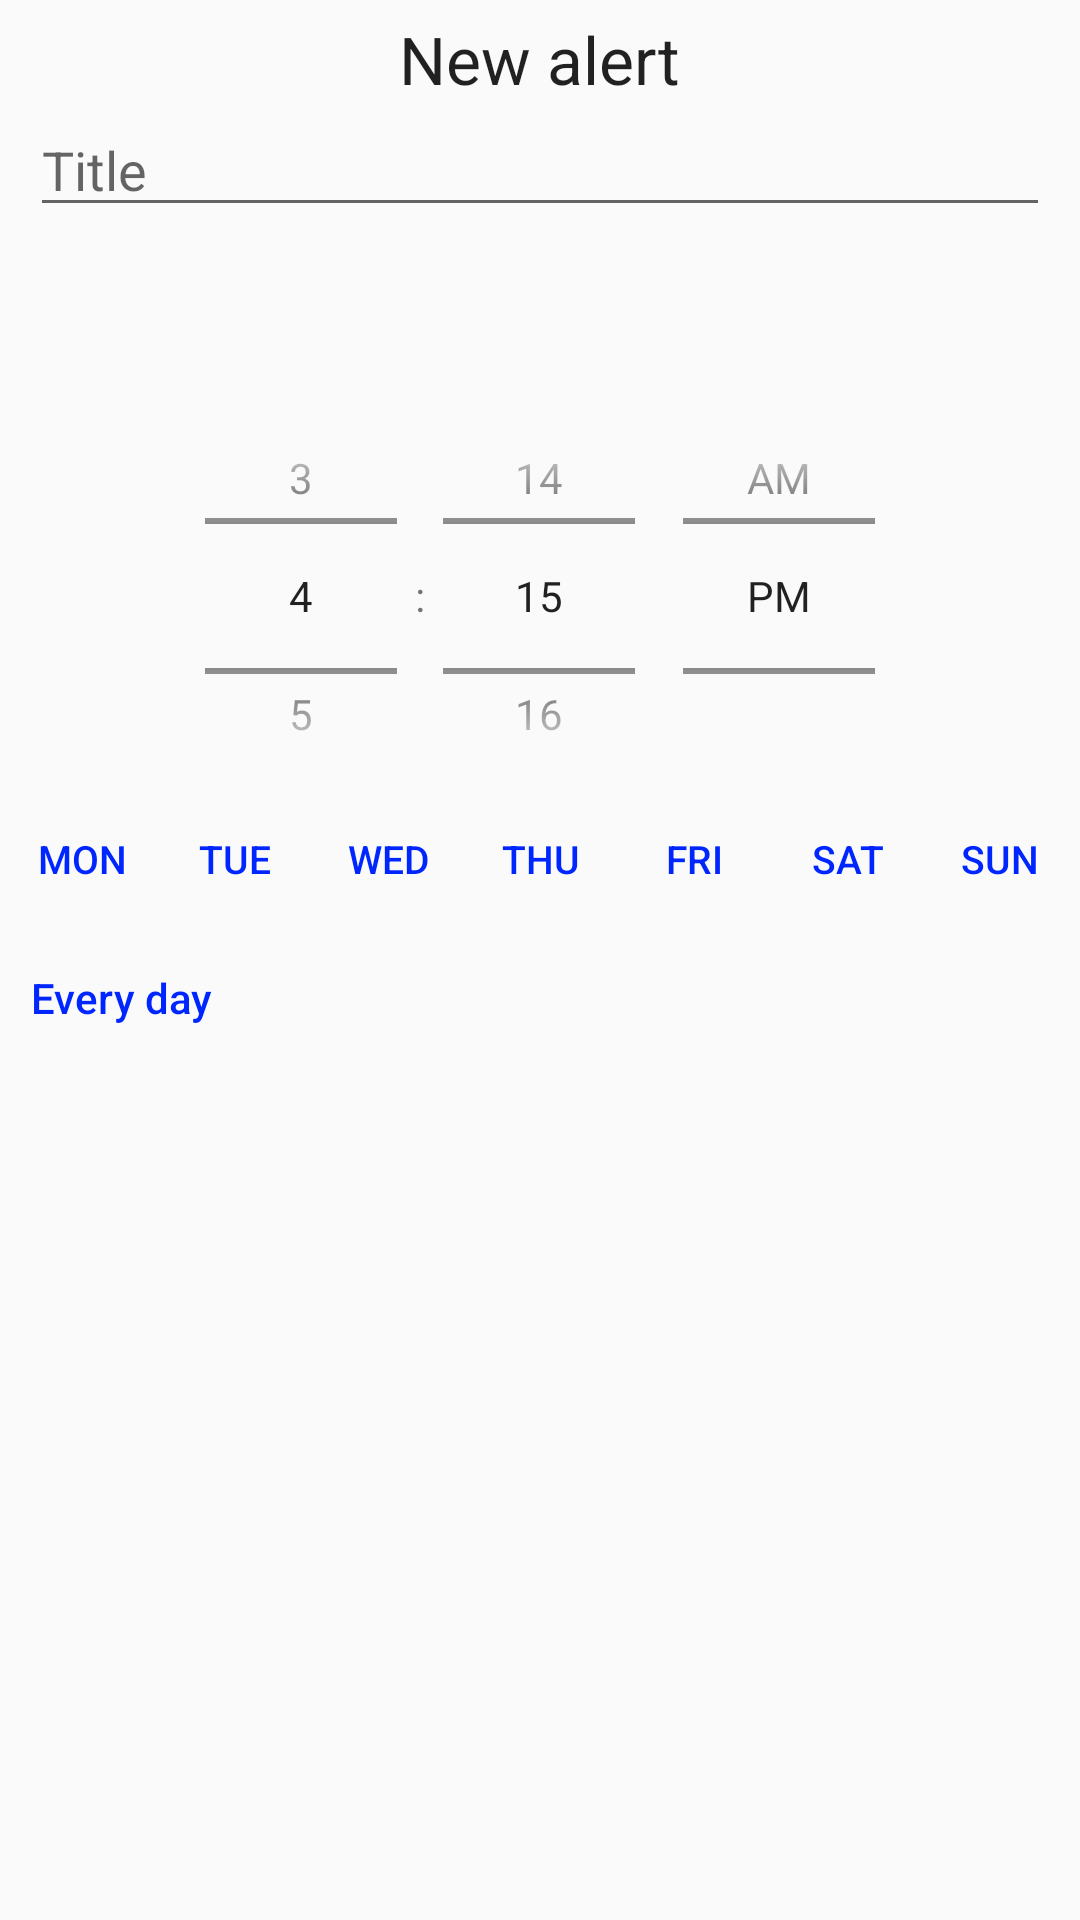

Android layout source for this screen:
<!-- AndroidManifest.xml: application theme Theme.AppCompat.Light.NoActionBar -->
<!-- res/layout/new_alert_dialog.xml -->
<?xml version="1.0" encoding="utf-8"?>
<RelativeLayout xmlns:android="http://schemas.android.com/apk/res/android"
    android:layout_width="match_parent" android:layout_height="wrap_content">

    <LinearLayout
        android:orientation="vertical"
        android:layout_width="match_parent"
        android:layout_height="wrap_content"
        android:layout_alignParentTop="true"
        android:layout_alignParentStart="true">

        <TextView
            android:layout_width="wrap_content"
            android:layout_height="wrap_content"
            android:textAppearance="?android:attr/textAppearanceLarge"
            android:text="New alert"
            android:id="@+id/titleText"
            android:layout_gravity="center_horizontal"
            android:layout_marginTop="5dp" />

        <EditText
            android:layout_width="match_parent"
            android:layout_height="wrap_content"
            android:id="@+id/alertTitleField"
            android:hint="Title"
            android:layout_marginLeft="10dp"
            android:layout_marginRight="10dp"
            android:maxLines="1"
            android:singleLine="true"
            android:imeOptions="actionDone"/>

        <RelativeLayout
            android:layout_width="match_parent"
            android:layout_height="wrap_content">

            <TextView
                android:layout_width="wrap_content"
                android:layout_height="wrap_content"
                android:textAppearance="?android:attr/textAppearanceMedium"
                android:id="@+id/showAlertTypeText"
                android:layout_centerVertical="true"
                android:layout_alignParentStart="true"
                android:layout_marginLeft="10dp" />

            <Button
                android:layout_width="wrap_content"
                android:layout_height="wrap_content"
                android:id="@+id/changeAlertTypeButton"
                android:layout_alignParentTop="true"
                android:layout_alignParentEnd="true"
                android:textColor="#0026ff"
                android:background="?android:attr/selectableItemBackground"
                android:textAllCaps="false"
                android:layout_marginRight="10dp" />
        </RelativeLayout>

        <RelativeLayout
            android:layout_width="match_parent"
            android:layout_height="wrap_content"
            android:layout_gravity="top"
            android:visibility="visible"
            android:id="@+id/repeatingView">

            <TimePicker
                android:layout_width="match_parent"
                android:layout_height="150dp"
                android:id="@+id/repeatingTimePicker"
                android:layout_gravity="center_horizontal"
                android:timePickerMode="spinner" />

            <LinearLayout
                android:orientation="horizontal"
                android:layout_width="match_parent"
                android:layout_height="25dp"
                android:layout_below="@+id/repeatingTimePicker"
                android:layout_alignParentStart="true"
                android:id="@+id/linearLayout">

                <Button
                    style="?android:attr/borderlessButtonStyle"
                    android:layout_width="wrap_content"
                    android:layout_height="wrap_content"
                    android:text="MON"
                    android:id="@+id/dayButton0"
                    android:textSize="13dp"
                    android:textColor="#0026ff"
                    android:background="?android:attr/selectableItemBackground"
                    android:layout_weight="6"
                    android:layout_marginRight="2dp"
                    android:layout_marginLeft="3dp"
                    android:shadowColor="#ffffff" />

                <Button
                    style="?android:attr/borderlessButtonStyle"
                    android:layout_width="wrap_content"
                    android:layout_height="wrap_content"
                    android:text="TUE"
                    android:id="@+id/dayButton1"
                    android:textSize="13dp"
                    android:textColor="#0026ff"
                    android:background="?android:attr/selectableItemBackground"
                    android:layout_weight="6"
                    android:layout_marginRight="2dp"
                    android:shadowColor="#ffffff" />

                <Button
                    style="?android:attr/borderlessButtonStyle"
                    android:layout_width="wrap_content"
                    android:layout_height="wrap_content"
                    android:text="WED"
                    android:id="@+id/dayButton2"
                    android:textSize="13dp"
                    android:textColor="#0026ff"
                    android:background="?android:attr/selectableItemBackground"
                    android:layout_weight="6"
                    android:layout_marginRight="2dp"
                    android:shadowColor="#ffffff" />

                <Button
                    style="?android:attr/borderlessButtonStyle"
                    android:layout_width="wrap_content"
                    android:layout_height="wrap_content"
                    android:text="THU"
                    android:id="@+id/dayButton3"
                    android:textSize="13dp"
                    android:textColor="#0026ff"
                    android:background="?android:attr/selectableItemBackground"
                    android:layout_weight="6"
                    android:layout_marginRight="2dp"
                    android:stateListAnimator="@null"
                    android:shadowColor="#ffffff" />

                <Button
                    style="?android:attr/borderlessButtonStyle"
                    android:layout_width="wrap_content"
                    android:layout_height="wrap_content"
                    android:text="FRI"
                    android:id="@+id/dayButton4"
                    android:textSize="13dp"
                    android:textColor="#0026ff"
                    android:background="?android:attr/selectableItemBackground"
                    android:layout_weight="6"
                    android:layout_marginRight="2dp"
                    android:shadowColor="#ffffff" />

                <Button
                    style="?android:attr/borderlessButtonStyle"
                    android:layout_width="wrap_content"
                    android:layout_height="wrap_content"
                    android:text="SAT"
                    android:id="@+id/dayButton5"
                    android:textSize="13dp"
                    android:textColor="#0026ff"
                    android:background="?android:attr/selectableItemBackground"
                    android:layout_weight="6"
                    android:layout_marginRight="2dp"
                    android:shadowColor="#ffffff" />

                <Button
                    style="?android:attr/borderlessButtonStyle"
                    android:layout_width="wrap_content"
                    android:layout_height="wrap_content"
                    android:text="SUN"
                    android:id="@+id/dayButton6"
                    android:textSize="13dp"
                    android:textColor="#0026ff"
                    android:background="?android:attr/selectableItemBackground"
                    android:layout_weight="6"
                    android:layout_marginRight="2dp"
                    android:shadowColor="#ffffff" />
            </LinearLayout>

            <Button
                style="?android:attr/buttonStyleSmall"
                android:layout_width="wrap_content"
                android:layout_height="wrap_content"
                android:text="Every day"
                android:id="@+id/everyDayButton"
                android:layout_below="@+id/linearLayout"
                android:layout_alignParentStart="true"
                android:textColor="#0026ff"
                android:background="?android:attr/selectableItemBackground"
                android:layout_marginLeft="10dp"
                android:layout_marginBottom="40dp"
                android:textAllCaps="false"
                android:layout_marginTop="10dp" />
        </RelativeLayout>

        <LinearLayout
            android:orientation="vertical"
            android:layout_width="match_parent"
            android:layout_height="wrap_content"
            android:visibility="gone"
            android:id="@+id/nonRepeatingView">

            <RelativeLayout
                android:layout_width="match_parent"
                android:layout_height="match_parent">

                <DatePicker
                    android:layout_width="wrap_content"
                    android:layout_height="135dp"
                    android:id="@+id/nonRepeatingDatePicker"
                    android:datePickerMode="spinner"
                    android:calendarViewShown="false"
                    android:layout_gravity="center_horizontal"
                    android:layout_alignParentTop="true"
                    android:layout_centerHorizontal="true" />

                <TextView
                    android:layout_width="wrap_content"
                    android:layout_height="wrap_content"
                    android:textAppearance="?android:attr/textAppearanceSmall"
                    android:text="Date"
                    android:id="@+id/textView13"
                    android:layout_centerVertical="true"
                    android:layout_alignParentStart="true"
                    android:layout_marginLeft="10dp" />
            </RelativeLayout>

            <RelativeLayout
                android:layout_width="match_parent"
                android:layout_height="match_parent">

                <TextView
                    android:layout_width="wrap_content"
                    android:layout_height="wrap_content"
                    android:textAppearance="?android:attr/textAppearanceSmall"
                    android:text="Time"
                    android:id="@+id/textView15"
                    android:layout_centerVertical="true"
                    android:layout_alignParentStart="true"
                    android:layout_marginLeft="10dp" />

                <TimePicker
                    android:layout_width="match_parent"
                    android:layout_height="135dp"
                    android:id="@+id/nonRepeatingTimePicker"
                    android:layout_gravity="center_vertical"
                    android:timePickerMode="spinner"
                    android:layout_alignParentTop="true"
                    android:layout_centerHorizontal="true" />
            </RelativeLayout>

        </LinearLayout>

    </LinearLayout>
</RelativeLayout>
<!-- resources referenced by this layout -->
<resources>

</resources>
